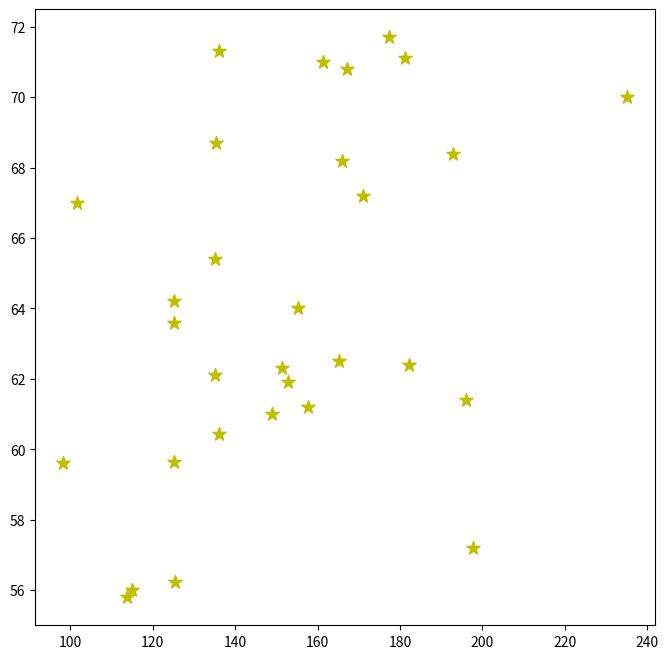

Write the Python code that produced this figure.
#!/usr/bin/env python3
# -*- coding: utf-8 -*-
"""
Created on Thu Aug 15 21:59:34 2019

@author: ankusmanish
"""

#Write a Python program to draw a scatter plot for three different groups camparing weights and heights

import matplotlib.pyplot as plt

weight1=[67,57.2,59.6,59.64,55.8,61.2,60.45,61,56.23,56]
height1=[101.7,197.6,98.3,125.1,113.7,157.7,136,148.9,125.3,114.9] 
weight2=[61.9,64,62.1,64.2,62.3,65.4,62.4,61.4,62.5,63.6]
height2=[152.8,155.3,135.1,125.2,151.3,135,182.2,195.9,165.1,125.1] 
weight3=[68.2,67.2,68.4,68.7,71,71.3,70.8,70,71.1,71.7]
height3=[165.8,170.9,192.8,135.4,161.4,136.1,167.1,235.1,181.1,177.3]

weight = weight1 + weight2 + weight3
height = height1 + height2 + height3

plt.figure(figsize = (8,8))
plt.scatter(height, weight, s = 100, marker = '*', c = 'y')